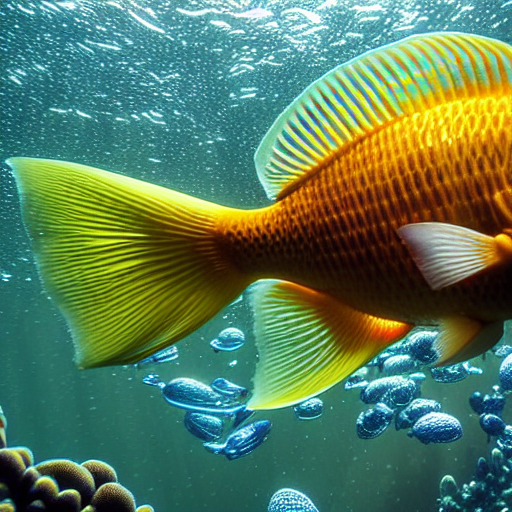
Generation parameters embedded in this image by AUTOMATIC1111 Stable Diffusion web UI or a fork of it (Forge, ...) (PNG 'parameters' text chunk):
masterpiece, best quality, an underwater "full-frame close-up photo of a fish", ("panoramic shot") yellow macro lens, f/2, 8, 1/160s, sharp focus, 8k octane beautifully detailed render, post-processing, extremely hyperdetailed, intricate, epic composition, grim yet sparkling atmosphere, cinematic lighting + masterpiece, trending on artstation, very detailed, vibrant colors
Negative prompt: framed, frames, collage, three legs, lowres, bad anatomy, bad hands, text, error, missing fingers, extra digit, fewer digits, cropped, worst quality, low quality, normal quality, jpeg artifacts, signature, watermark, username, blurry, artist name, cropped headshot, colored photograph, low quality
Steps: 60, Sampler: DPM++ 2M Karras, CFG scale: 10, Seed: 3780875473, Size: 512x512, Model hash: 44bf0551